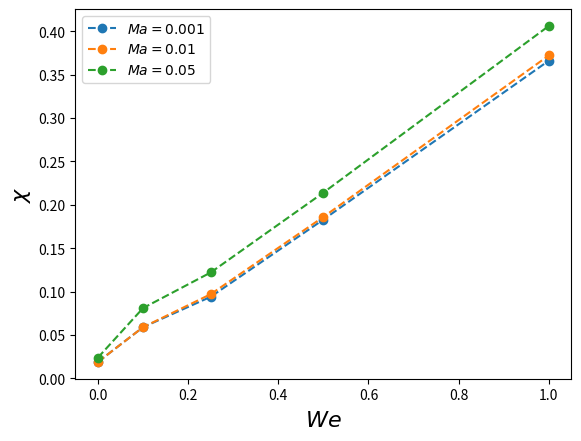

Write Python code to recreate this figure.
# this python programme plots the stability data generated by compEWM.py
import numpy as np
import matplotlib.pyplot as plt


x = [0, 0.1, 0.25, 0.5, 1.0]

# Stability

y_Re25 = [0.019, 0.020, 0.074, 0.188, 0.550]
y_Re50 = [0.019, 0.059, 0.096, 0.186, 0.372]
y_Re100 = [0.019, 0.054, 0.094, 0.181, 0.366]
y_Re200 = [0.019, 0.1354, 0.376, 0.437, 0.552]


y_Ma0001 = [0.019, 0.059, 0.094, 0.183, 0.366]
y_Ma001 = [0.019, 0.059, 0.097, 0.186, 0.372]
y_Ma005 = [0.024, 0.081, 0.122, 0.214, 0.406]
#y_Ma01 = [0.019, 0.081, 0.144, 0.413]



y_lambda0 = [0.0149, 0.161,  0.595, 0.952, 1.511, 1.854]
y_lambda01 = [0.149, 1.157, 1.599, 7.698, 6.379, 3.211]
y_lambda015 = [0.150,  2.159, 3.179, 10.344, 8.971,  5.261]


# Plot data
"""
plt.figure(0)
plt.plot(x, y_Re25 , 'o--', label=r'$Re = 25$')
plt.plot(x, y_Re50 , 'o--', label=r'$Re = 50$')
plt.plot(x, y_Re100 , 'o--', label=r'$Re = 100$')
plt.plot(x, y_Re200 , 'o--', label=r'$Re = 200$')
plt.legend(loc='best')
plt.xlabel('$We$', fontsize=16)
plt.ylabel('$\chi$', fontsize=16)
plt.savefig("EWMStability_Re.png")
plt.clf()
"""

plt.figure(1)
plt.plot(x, y_Ma0001 , 'o--', label=r'$Ma=0.001$')
plt.plot(x, y_Ma001 , 'o--', label=r'$Ma=0.01$')
plt.plot(x, y_Ma005 , 'o--', label=r'$Ma=0.05$')
#plt.plot(x, y_Ma01 , 'o--', label=r'$Ma=0.1$')
plt.legend(loc='best')
plt.xlabel('$We$', fontsize=16)
plt.ylabel('$\chi$', fontsize=16)
plt.savefig("EWMStability_Ma.png")
plt.clf()


"""
plt.figure(0)
plt.plot(x, y_lambda0 , 'o--', label=r'$\lambda_D=0$')
plt.plot(x, y_lambda01 , 'o--', label=r'$\lambda_D=0.1$')
plt.plot(x, y_lambda015 , 'o--', label=r'$\lambda_D=0.15$')
plt.legend(loc='best')
plt.xlabel('$We$', fontsize=16)
plt.ylabel('$\chi$', fontsize=16)
plt.savefig("FENE-P-MPstability.png")
plt.clf()
"""
